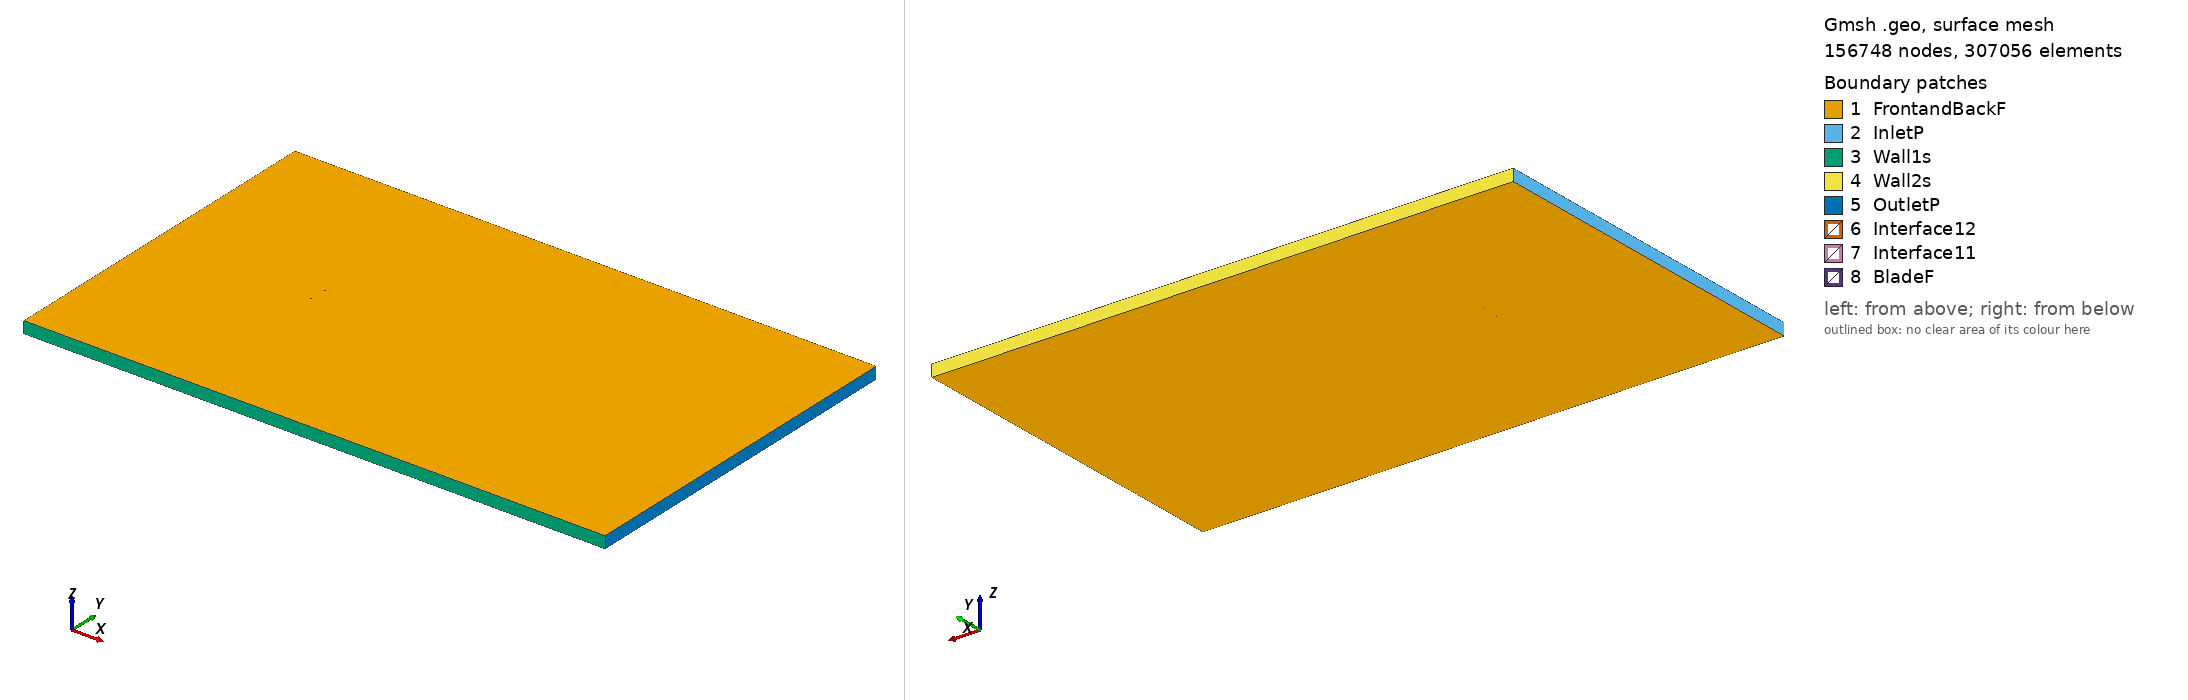

Gmsh geometry script, surface-meshed: 156748 nodes, 307056 surface elements. Boundary patches (legend numbers): 1 FrontandBackF, 2 InletP, 3 Wall1s, 4 Wall2s, 5 OutletP, 6 Interface12, 7 Interface11, 8 BladeF. Left view from above one corner, right view from below the opposite corner. Legend entries are the model's physical surfaces. The drawing asked Gmsh for element sizes between 1% and 20% of the model's largest extent; the script's own settings can give other sizes.

=== mh44_tsr_2.3353_aoa_2.4277.geo (drawn) ===
SetFactory("OpenCASCADE");

Point(1) = {0.074960, 0.735955, 0, 1.0};
Point(2) = {0.071441, 0.736456, 0, 1.0};
Point(3) = {0.066235, 0.737265, 0, 1.0};
Point(4) = {0.060351, 0.738251, 0, 1.0};
Point(5) = {0.053901, 0.739399, 0, 1.0};
Point(6) = {0.047015, 0.740656, 0, 1.0};
Point(7) = {0.039776, 0.741932, 0, 1.0};
Point(8) = {0.032223, 0.743177, 0, 1.0};
Point(9) = {0.024419, 0.744385, 0, 1.0};
Point(10) = {0.016457, 0.745536, 0, 1.0};
Point(11) = {0.008421, 0.746601, 0, 1.0};
Point(12) = {0.000390, 0.747556, 0, 1.0};
Point(13) = {-0.007552, 0.748383, 0, 1.0};
Point(14) = {-0.015322, 0.749060, 0, 1.0};
Point(15) = {-0.022848, 0.749564, 0, 1.0};
Point(16) = {-0.030061, 0.749881, 0, 1.0};
Point(17) = {-0.036900, 0.750000, 0, 1.0};
Point(18) = {-0.043311, 0.749918, 0, 1.0};
Point(19) = {-0.049240, 0.749640, 0, 1.0};
Point(20) = {-0.054634, 0.749175, 0, 1.0};
Point(21) = {-0.059451, 0.748528, 0, 1.0};
Point(22) = {-0.063657, 0.747716, 0, 1.0};
Point(23) = {-0.067225, 0.746760, 0, 1.0};
Point(24) = {-0.070134, 0.745689, 0, 1.0};
Point(25) = {-0.072368, 0.744544, 0, 1.0};
Point(26) = {-0.073920, 0.743377, 0, 1.0};
Point(27) = {-0.074673, 0.742456, 0, 1.0};
Point(28) = {-0.074825, 0.742138, 0, 1.0};
Point(29) = {-0.074913, 0.741841, 0, 1.0};
Point(30) = {-0.074933, 0.741659, 0, 1.0};
Point(31) = {-0.074913, 0.741496, 0, 1.0};
Point(32) = {-0.074841, 0.741343, 0, 1.0};
Point(33) = {-0.074718, 0.741183, 0, 1.0};
Point(34) = {-0.074460, 0.740935, 0, 1.0};
Point(35) = {-0.074121, 0.740677, 0, 1.0};
Point(36) = {-0.073886, 0.740520, 0, 1.0};
Point(37) = {-0.072068, 0.739619, 0, 1.0};
Point(38) = {-0.069453, 0.738709, 0, 1.0};
Point(39) = {-0.066088, 0.737824, 0, 1.0};
Point(40) = {-0.062012, 0.737002, 0, 1.0};
Point(41) = {-0.057254, 0.736282, 0, 1.0};
Point(42) = {-0.051833, 0.735682, 0, 1.0};
Point(43) = {-0.045781, 0.735200, 0, 1.0};
Point(44) = {-0.039145, 0.734828, 0, 1.0};
Point(45) = {-0.031986, 0.734546, 0, 1.0};
Point(46) = {-0.024382, 0.734341, 0, 1.0};
Point(47) = {-0.016417, 0.734204, 0, 1.0};
Point(48) = {-0.008177, 0.734123, 0, 1.0};
Point(49) = {0.000245, 0.734084, 0, 1.0};
Point(50) = {0.008749, 0.734076, 0, 1.0};
Point(51) = {0.017235, 0.734088, 0, 1.0};
Point(52) = {0.025599, 0.734111, 0, 1.0};
Point(53) = {0.033738, 0.734140, 0, 1.0};
Point(54) = {0.041550, 0.734174, 0, 1.0};
Point(55) = {0.048941, 0.734211, 0, 1.0};
Point(56) = {0.055821, 0.734254, 0, 1.0};
Point(57) = {0.062106, 0.734301, 0, 1.0};
Point(58) = {0.067720, 0.734358, 0, 1.0};
Point(59) = {0.072594, 0.734423, 0, 1.0};
Point(60) = {0.074897, 0.734465, 0, 1.0};
Point(61) = {-0.074960, -0.735955, 0, 1.0};
Point(62) = {-0.071441, -0.736456, 0, 1.0};
Point(63) = {-0.066235, -0.737265, 0, 1.0};
Point(64) = {-0.060351, -0.738251, 0, 1.0};
Point(65) = {-0.053901, -0.739399, 0, 1.0};
Point(66) = {-0.047015, -0.740656, 0, 1.0};
Point(67) = {-0.039776, -0.741932, 0, 1.0};
Point(68) = {-0.032223, -0.743177, 0, 1.0};
Point(69) = {-0.024419, -0.744385, 0, 1.0};
Point(70) = {-0.016457, -0.745536, 0, 1.0};
Point(71) = {-0.008421, -0.746601, 0, 1.0};
Point(72) = {-0.000390, -0.747556, 0, 1.0};
Point(73) = {0.007552, -0.748383, 0, 1.0};
Point(74) = {0.015322, -0.749060, 0, 1.0};
Point(75) = {0.022848, -0.749564, 0, 1.0};
Point(76) = {0.030061, -0.749881, 0, 1.0};
Point(77) = {0.036900, -0.750000, 0, 1.0};
Point(78) = {0.043311, -0.749918, 0, 1.0};
Point(79) = {0.049240, -0.749640, 0, 1.0};
Point(80) = {0.054634, -0.749175, 0, 1.0};
Point(81) = {0.059451, -0.748528, 0, 1.0};
Point(82) = {0.063657, -0.747716, 0, 1.0};
Point(83) = {0.067225, -0.746760, 0, 1.0};
Point(84) = {0.070134, -0.745689, 0, 1.0};
Point(85) = {0.072368, -0.744544, 0, 1.0};
Point(86) = {0.073920, -0.743377, 0, 1.0};
Point(87) = {0.074673, -0.742456, 0, 1.0};
Point(88) = {0.074825, -0.742138, 0, 1.0};
Point(89) = {0.074913, -0.741841, 0, 1.0};
Point(90) = {0.074933, -0.741659, 0, 1.0};
Point(91) = {0.074913, -0.741496, 0, 1.0};
Point(92) = {0.074841, -0.741343, 0, 1.0};
Point(93) = {0.074718, -0.741183, 0, 1.0};
Point(94) = {0.074460, -0.740935, 0, 1.0};
Point(95) = {0.074121, -0.740677, 0, 1.0};
Point(96) = {0.073886, -0.740520, 0, 1.0};
Point(97) = {0.072068, -0.739619, 0, 1.0};
Point(98) = {0.069453, -0.738709, 0, 1.0};
Point(99) = {0.066088, -0.737824, 0, 1.0};
Point(100) = {0.062012, -0.737002, 0, 1.0};
Point(101) = {0.057254, -0.736282, 0, 1.0};
Point(102) = {0.051833, -0.735682, 0, 1.0};
Point(103) = {0.045781, -0.735200, 0, 1.0};
Point(104) = {0.039145, -0.734828, 0, 1.0};
Point(105) = {0.031986, -0.734546, 0, 1.0};
Point(106) = {0.024382, -0.734341, 0, 1.0};
Point(107) = {0.016417, -0.734204, 0, 1.0};
Point(108) = {0.008177, -0.734123, 0, 1.0};
Point(109) = {-0.000245, -0.734084, 0, 1.0};
Point(110) = {-0.008749, -0.734076, 0, 1.0};
Point(111) = {-0.017235, -0.734088, 0, 1.0};
Point(112) = {-0.025599, -0.734111, 0, 1.0};
Point(113) = {-0.033738, -0.734140, 0, 1.0};
Point(114) = {-0.041550, -0.734174, 0, 1.0};
Point(115) = {-0.048941, -0.734211, 0, 1.0};
Point(116) = {-0.055821, -0.734254, 0, 1.0};
Point(117) = {-0.062106, -0.734301, 0, 1.0};
Point(118) = {-0.067720, -0.734358, 0, 1.0};
Point(119) = {-0.072594, -0.734423, 0, 1.0};
Point(120) = {-0.074897, -0.734465, 0, 1.0};

// Lines: first blade (splines 1-4)
Spline(1) = {1:16};
Spline(2) = {16:44};
Spline(3) = {44:60};
Spline(4) = {60,1};

// Lines: second blade (splines 5-8)
Spline(5) = {61:76};
Spline(6) = {76:104};
Spline(7) = {104:120};
Spline(8) = {120,61};

// Outer domain (points 20001-4 and lines)
Point(121) = {-13.50000000, -15.00000000, 0, 1.0};
Point(122) = {-13.50000000, 15.00000000, 0, 1.0};
Point(123) = {36.00000000, 15.00000000, 0, 1.0};
Point(124) = {36.00000000, -15.00000000, 0, 1.0};
Line(11) = {121, 122};
Line(12) = {122, 123};
Line(13) = {123, 124};
Line(14) = {121, 124};

// Interface (between moving and stationary domain) (circles)
Circle(9) = {0, 0, 0, 0.80000000, 0, 2*Pi};
Circle(10) = {0, 0, 0, 0.80000000, 0, 2*Pi};

// Loops collect Lines/Splines/etc (blade1, blade2, domain, first circle)
Line Loop(1) = {1:4};
Line Loop(2) = {5:8};
Line Loop(3) = {11,12,13,-14};
Line Loop(4) = {9};

// BooleanDifference cuts out the circle/interface from the domain
Plane Surface(1) = {3};
Plane Surface(2) = {4};
BooleanDifference{ Surface{1}; Delete;}{ Surface{2}; Delete;}

// This one cuts out the blades from the inner circle/interface
Line Loop(6) = {10};
Plane Surface(5) = {6};
Plane Surface(6) = {1};
Plane Surface(7) = {2};
BooleanDifference{ Surface{5}; Delete;}{ Surface{6,7}; Delete;}

// extrude to 3rd dimension
Extrude {0, 0, 1} {Surface{1}; Surface{5}; Layers{1}; Recombine;}

// Physical Surfaces are the named boundaries (patches)
Physical Surface("Interface11") = {12};
Physical Surface("Interface12") = {10};

// sides of domain
Physical Surface("InletP") = {6};
Physical Surface("OutletP") = {9};

// top and bottom of domain
Physical Surface("Wall1s") = {7};
Physical Surface("Wall2s") = {8};

// Check FrontandBackF by ensuring there is nothing in the 3rd dimension
Physical Surface("FrontandBackF") = {1,11,5,21};
Physical Surface("BladeF") = {13:20};
Physical Volume("Turbine") = {2};
Physical Volume("Farfield") = {1};

// settings for airfoil boundary layer
Field[1] = BoundaryLayer;
Field[1].EdgesList = {1:8};
Field[1].hwall_n = 1e-3;
Field[1].thickness = 1.5e-2;
Field[1].ratio = 1.05;
Field[1].Quads = 1;
BoundaryLayer Field = 1;

// control points for mesh (blade and interface)
// floor((arc length / 1.5mm)/ 6) -> Transfinite Line
Transfinite Line {1,2,3,5,6,7} = 33 Using Progression 1;
Transfinite Line {4,8} = 2 Using Progression 1;
Transfinite Line {9, 15} = 800 Using Progression 1;

// For more information on gmsh syntax, visit http://gmsh.info/doc/texinfo/gmsh.html
